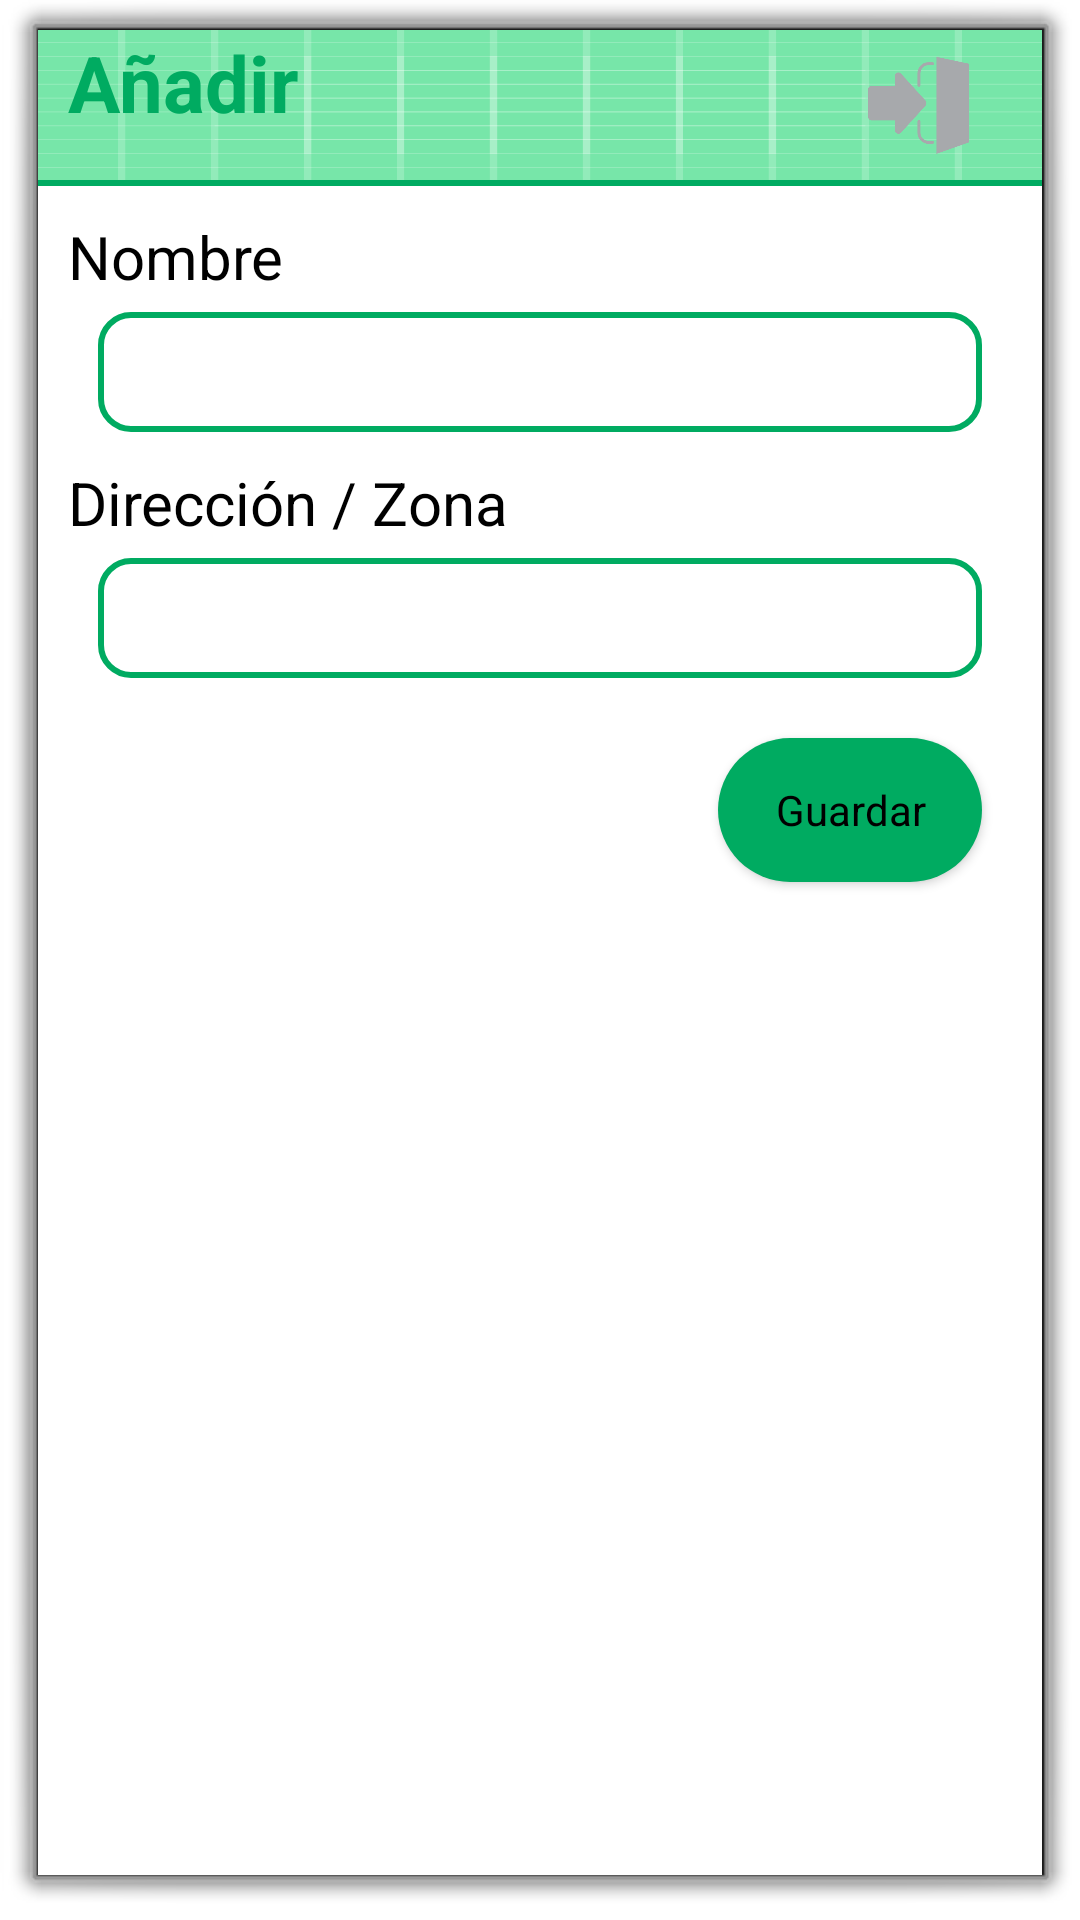

Layout XML and referenced resources for this Android screen:
<!-- AndroidManifest.xml: activity theme android:Theme.Dialog -->
<!-- res/layout/activity_market_add.xml -->
<?xml version="1.0" encoding="utf-8"?>
<RelativeLayout xmlns:android="http://schemas.android.com/apk/res/android"
    xmlns:app="http://schemas.android.com/apk/res-auto"
    xmlns:tools="http://schemas.android.com/tools"
    android:background="@color/colorWhite"
    android:layout_width="wrap_content"
    android:layout_height="wrap_content"
    tools:context="com.example.lalistadelacompra.MarketAddActivity">


    <LinearLayout
        android:layout_width="match_parent"
        android:layout_height="320dp"
        android:orientation="vertical">

        <LinearLayout
            android:layout_width="match_parent"
            android:layout_height="50dp"
            android:background="@drawable/ic_launcher_background"
            android:orientation="horizontal"
            android:weightSum="4">

            <TextView
                android:textSize="26dp"
                android:textStyle="bold"
                android:textColor="@color/colorGreen"
                android:layout_width="0dp"
                android:layout_height="wrap_content"
                android:text="@string/add"
                android:layout_marginLeft="10dp"
                android:layout_weight="3"/>

            <ImageView
                android:id="@+id/ivExit"
                android:layout_width="0dp"
                android:layout_height="wrap_content"
                android:src="@drawable/ic_exit"
                android:layout_weight="1"
                android:layout_marginTop="5dp">

            </ImageView>

        </LinearLayout>

        <View
            android:layout_width="match_parent"
            android:layout_height="2dp"
            android:background="@color/colorGreen"/>

        <TextView
            android:layout_width="wrap_content"
            android:layout_height="wrap_content"
            android:text="@string/name"
            android:layout_marginLeft="10dp"
            android:layout_marginTop="10dp"
            android:textSize="20sp"
            android:textColor="@color/colorBlack"/>

        <EditText
            android:layout_width="match_parent"
            android:layout_height="40dp"
            android:id="@+id/etMarketName"
            android:layout_marginLeft="20dp"
            android:layout_marginRight="20dp"
            android:layout_marginTop="5dp"
            android:gravity="center"
            android:background="@layout/rounded_border_edittext"/>

        <TextView
            android:layout_width="wrap_content"
            android:layout_height="wrap_content"
            android:text="@string/zone"
            android:layout_marginLeft="10dp"
            android:layout_marginTop="10dp"
            android:textSize="20sp"
            android:textColor="@color/colorBlack"/>

        <EditText
            android:layout_width="match_parent"
            android:layout_height="40dp"
            android:id="@+id/etMarketZone"
            android:layout_marginLeft="20dp"
            android:layout_marginRight="20dp"
            android:layout_marginTop="5dp"
            android:gravity="center"
            android:background="@layout/rounded_border_edittext"/>

        <Button
            android:id="@+id/btnSave"
            android:layout_marginRight="20dp"
            android:layout_marginTop="20dp"
            android:layout_width="wrap_content"
            android:layout_height="wrap_content"
            android:layout_gravity="right"
            android:background="@drawable/rounded_corners"
            android:text="@string/save"
            android:theme="@style/ButtonStyle"/>

    </LinearLayout>

</RelativeLayout>
<!-- res/layout/rounded_border_edittext.xml (included above) -->
<selector xmlns:android="http://schemas.android.com/apk/res/android">
    <item>
        <shape android:shape="rectangle">
            <solid android:color="#ffffff"/>
            <corners android:radius="10dp" />
            <stroke
                android:width="2dp"
                android:color="@color/colorGreen"
                />
        </shape>
    </item>
</selector>
<!-- resources referenced by this layout -->
<resources>
  <color name="colorBlack">#000000</color>
  <color name="colorGreen">#00ab61</color>
  <color name="colorWhite">#FFFFFF</color>
  <!-- drawable ic_exit (drawable) -->
  <vector xmlns:android="http://schemas.android.com/apk/res/android"
      android:width="40dp"
      android:height="40dp"
      android:viewportWidth="40"
      android:viewportHeight="40"
      android:tint="?attr/colorControlNormal">
    <path
        android:pathData="M36.351,32.435l-10.851,3.836l0,-32.331l10.851,2.302z"
        android:fillColor="#A7A9AC"/>
    <path
        android:pathData="m13.627,29.253l8.123,-8.941c0.241,-0.241 0.379,-0.58 0.379,-0.934s-0.138,-0.693 -0.379,-0.934l-8.123,-8.943c-0.346,-0.348 -0.853,-0.44 -1.286,-0.238 -0.436,0.203 -0.717,0.662 -0.717,1.171v3.193h-7.745c-0.658,0 -1.191,0.572 -1.191,1.277v8.943c0,0.705 0.533,1.276 1.191,1.276h7.745v3.194c0,0.509 0.281,0.969 0.716,1.172 0.434,0.204 0.94,0.112 1.287,-0.236z"
        android:fillColor="#A7A9AC"/>
    <path
        android:pathData="m13.627,29.253l8.123,-8.941c0.241,-0.241 0.379,-0.58 0.379,-0.934s-0.138,-0.693 -0.379,-0.934l-8.123,-8.943c-0.346,-0.348 -0.853,-0.44 -1.286,-0.238 -0.436,0.203 -0.717,0.662 -0.717,1.171v3.193h-7.745c-0.658,0 -1.191,0.572 -1.191,1.277v8.943c0,0.705 0.533,1.276 1.191,1.276h7.745v3.194c0,0.509 0.281,0.969 0.716,1.172 0.434,0.204 0.94,0.112 1.287,-0.236z"
        android:fillColor="#A7A9AC"/>
    <path
        android:strokeWidth="1"
        android:pathData="m24.166,6.224h-1.288c-1.78,0 -3.223,1.442 -3.223,3.223v3.981"
        android:strokeLineJoin="round"
        android:fillColor="#00000000"
        android:strokeColor="#A7A9AC"
        android:strokeLineCap="round"/>
    <path
        android:strokeWidth="1"
        android:pathData="m19.655,25.495v3.733c0,1.78 1.442,3.223 3.223,3.223h1.288"
        android:strokeLineJoin="round"
        android:fillColor="#00000000"
        android:strokeColor="#A7A9AC"
        android:strokeLineCap="round"/>
  </vector>
  <!-- drawable ic_launcher_background: vector/xml drawable (drawable, 5628 chars, omitted) -->
  <!-- drawable rounded_corners (drawable) -->
  <?xml version="1.0" encoding="utf-8"?>
  <shape xmlns:android="http://schemas.android.com/apk/res/android">
      <corners android:radius="24dp" />
      <solid android:color="@color/colorGreen" />
  </shape>
  <string name="add">Añadir</string>
  <string name="name">Nombre</string>
  <string name="save">Guardar</string>
  <string name="zone">Dirección / Zona</string>
  <style name="ButtonStyle" parent="Widget.AppCompat.Button.Colored">
          <item name="android:textColor">@android:color/background_light</item>
      </style>
</resources>
